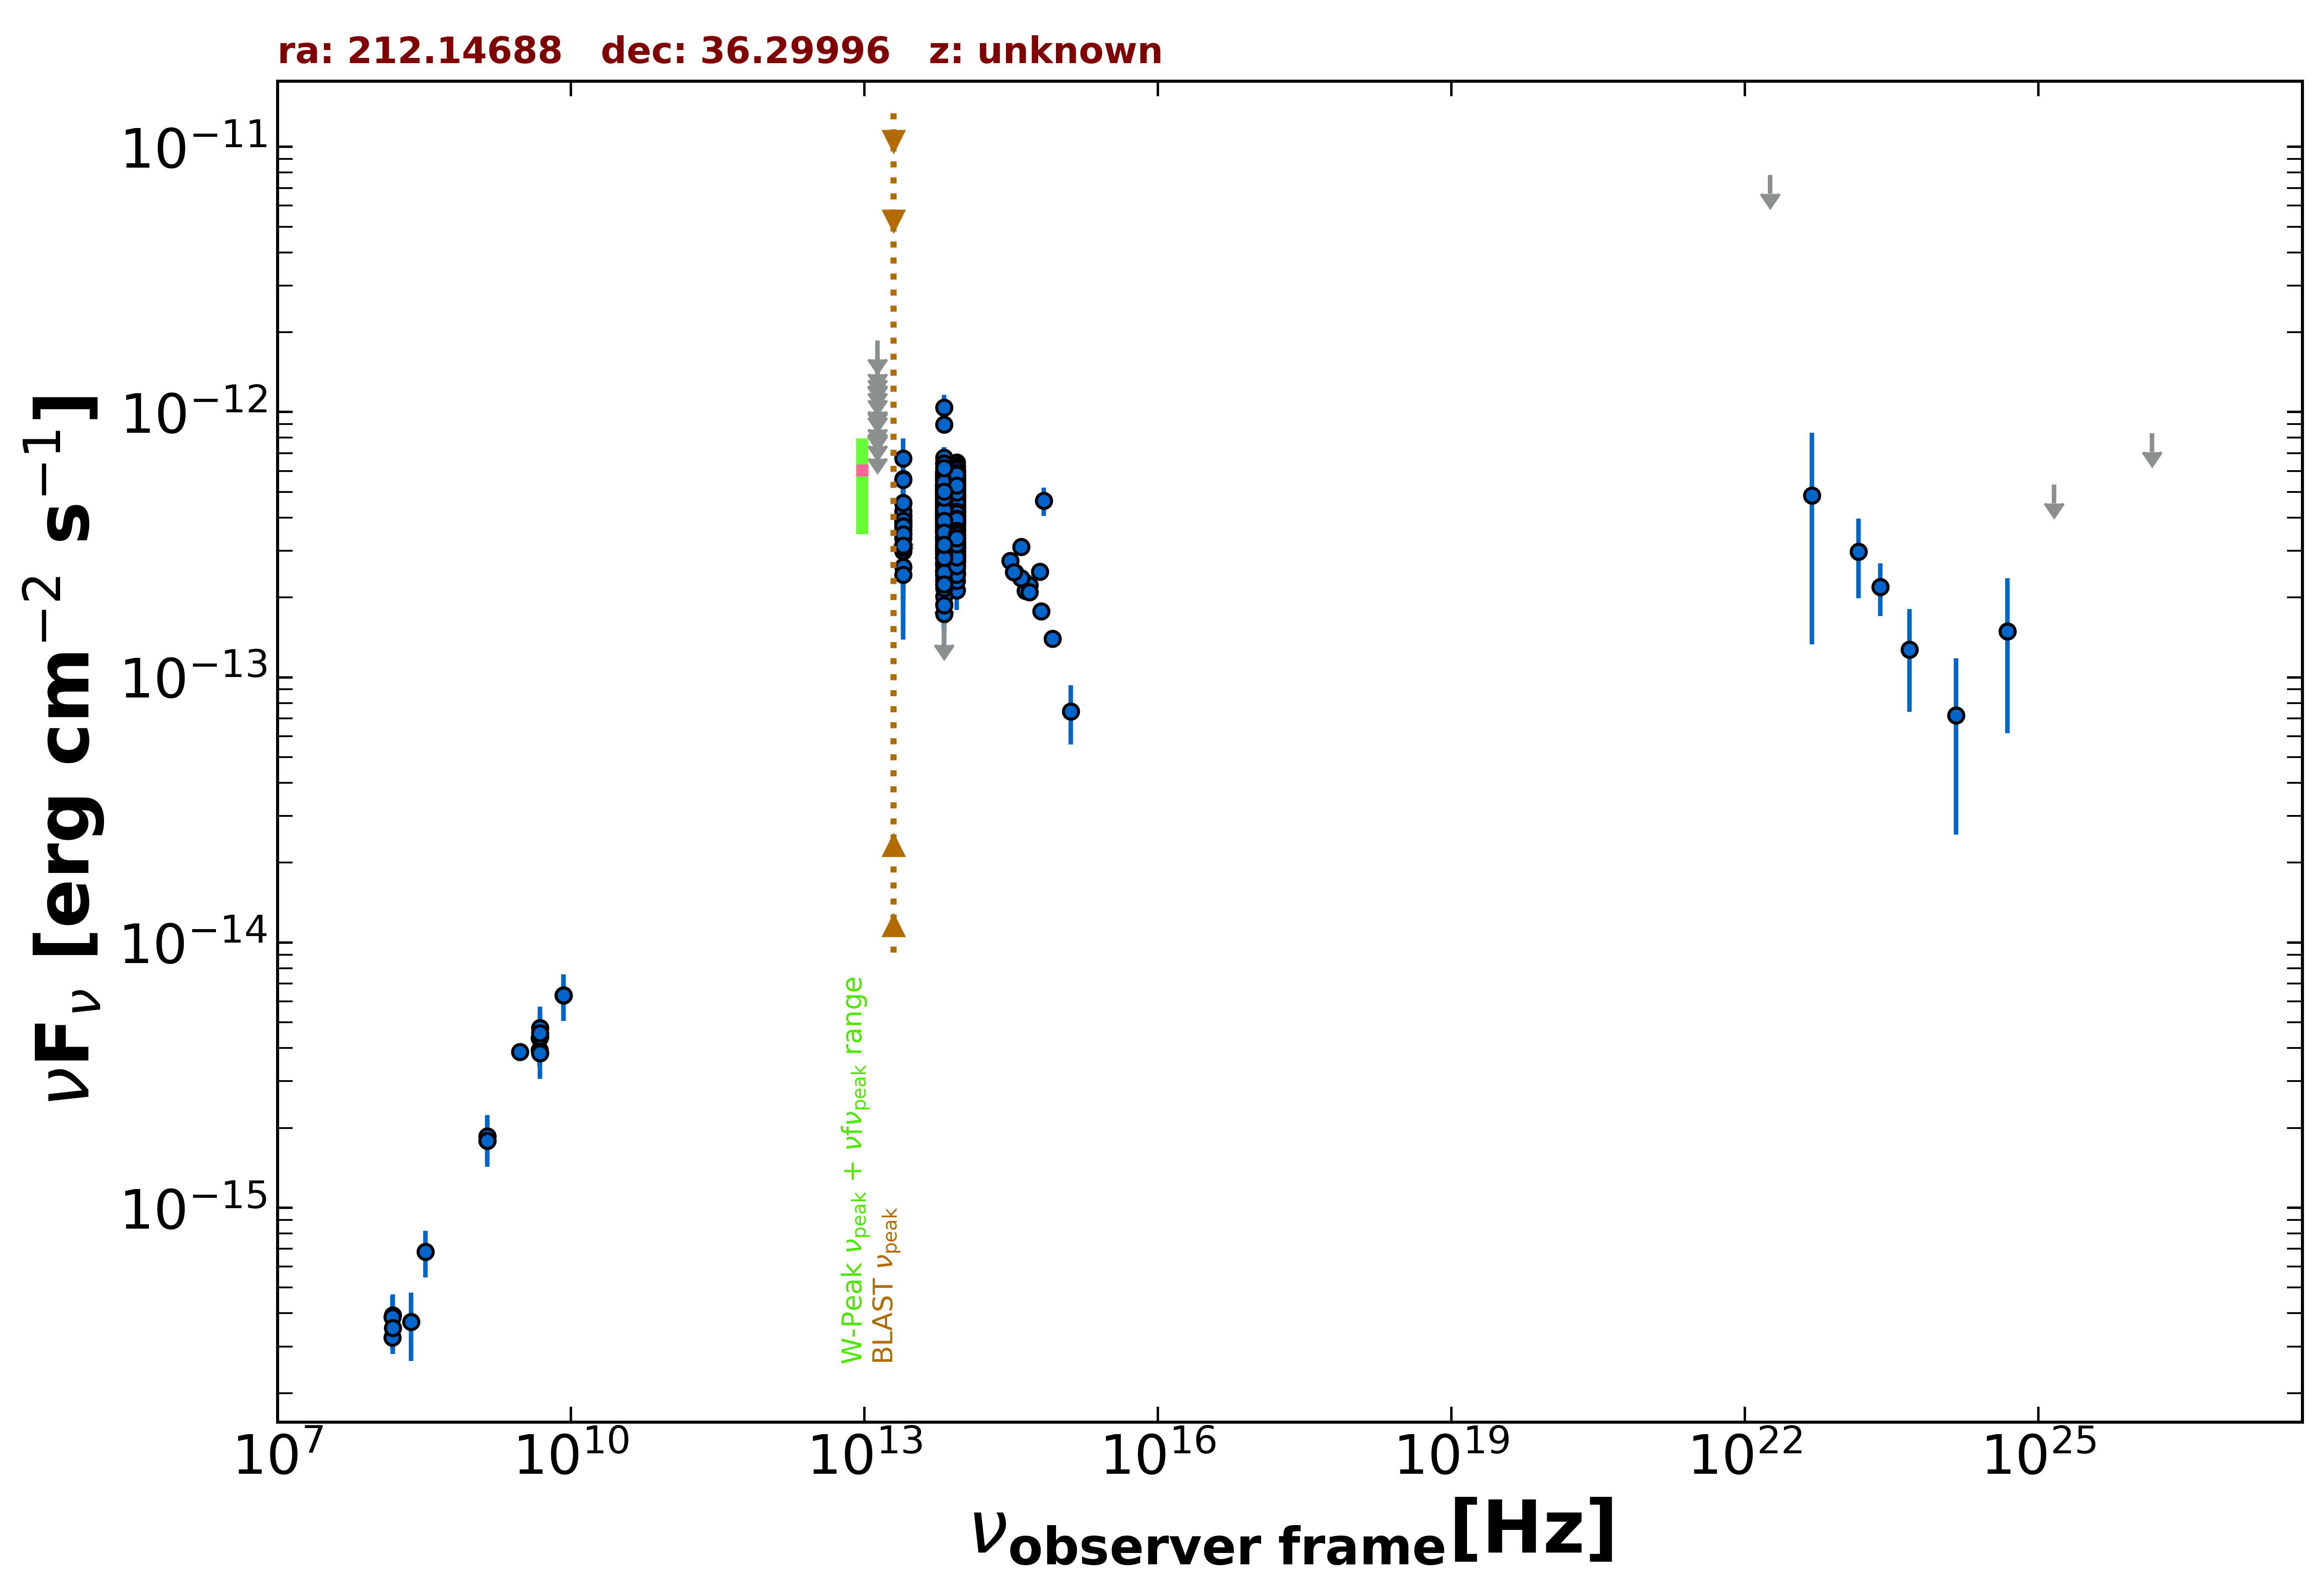

Source data for this figure (header and first rows):
freq., flux, err_flux, MJD_start, MJD_end, flag, catalog, reference
1.400e+09, 1.790e-15, 2.000e-18, 55000, 55000, , FIRST, White et al. 1997  ApJ  475 479
1.400e+09, 1.858e-15, 5.600e-17, 55000, 55000, , NVSS, Condon et al. 1998  AJ  115  1693
3.000e+09, 3.868e-15, 1.900e-17, 55000, 55000, , VLASSQL, Gordon et al. 2021  ApJS  255  30
1.500e+08, 3.244e-16, 3.315e-17, 55000, 55000, , TGSS150, Intema et al. 2017  A&A  598  A781
8.400e+09, 6.325e-15, 0.000e+00, 55000, 55000, , CRATES, Healey et al. 2007  ApJS  171  61
4.800e+09, 4.368e-15, 4.320e-16, 55000, 55000, , GB6, Gregory et al. 1996  ApJS  103  427
4.800e+09, 3.936e-15, 5.280e-16, 55000, 55000, , GB87, Gregory et al. 1992  VizieR  VIII/14/j20…
8.817e+13, 4.526e-13, 2.500e-15, 55000, 55000, , UNWISE, Schlafly et al. 2019  ApJS  240  30
6.517e+13, 4.425e-13, 3.600e-15, 55000, 55000, , UNWISE, Schlafly et al. 2019  ApJS  240  30
8.817e+13, 4.074e-13, 1.050e-14, 55000, 55000, , WISE, Wright et al. 2010  AJ  140  1868
6.517e+13, 4.160e-13, 1.110e-14, 55000, 55000, , WISE, Wright et al. 2010  AJ  140  1868
2.498e+13, 3.597e-13, 2.585e-14, 55000, 55000, , WISE, Wright et al. 2010  AJ  140  1868
1.363e+13, 6.177e-13, 9.480e-14, 55000, 55000, , WISE, Wright et al. 2010  AJ  140  1868
8.817e+13, 5.153e-13, 2.805e-14, 56839, 56839, , NEOWISE, Mainzer et al. 2014  ApJ  792  30
6.517e+13, 5.066e-13, 4.440e-14, 56839, 56839, , NEOWISE, Mainzer et al. 2014  ApJ  792  30
8.817e+13, 5.182e-13, 3.390e-14, 56839, 56839, , NEOWISE, Mainzer et al. 2014  ApJ  792  30
6.517e+13, 4.946e-13, 4.105e-14, 56839, 56839, , NEOWISE, Mainzer et al. 2014  ApJ  792  30
8.817e+13, 5.787e-13, 3.200e-14, 56839, 56839, , NEOWISE, Mainzer et al. 2014  ApJ  792  30
6.517e+13, 4.616e-13, 4.515e-14, 56839, 56839, , NEOWISE, Mainzer et al. 2014  ApJ  792  30
8.817e+13, 5.317e-13, 3.090e-14, 56839, 56839, , NEOWISE, Mainzer et al. 2014  ApJ  792  30
6.517e+13, 4.946e-13, 4.055e-14, 56839, 56839, , NEOWISE, Mainzer et al. 2014  ApJ  792  30
8.817e+13, 5.054e-13, 3.540e-14, 56839, 56839, , NEOWISE, Mainzer et al. 2014  ApJ  792  30
6.517e+13, 6.377e-13, 5.645e-14, 56839, 56839, , NEOWISE, Mainzer et al. 2014  ApJ  792  30
8.817e+13, 6.451e-13, 3.270e-14, 56839, 56839, , NEOWISE, Mainzer et al. 2014  ApJ  792  30
6.517e+13, 4.887e-13, 6.500e-14, 56839, 56839, , NEOWISE, Mainzer et al. 2014  ApJ  792  30
8.817e+13, 5.624e-13, 4.770e-14, 56839, 56839, , NEOWISE, Mainzer et al. 2014  ApJ  792  30
6.517e+13, 4.856e-13, 4.430e-14, 56839, 56839, , NEOWISE, Mainzer et al. 2014  ApJ  792  30
8.817e+13, 5.078e-13, 3.370e-14, 56839, 56839, , NEOWISE, Mainzer et al. 2014  ApJ  792  30
6.517e+13, 4.039e-13, 4.060e-14, 56839, 56839, , NEOWISE, Mainzer et al. 2014  ApJ  792  30
8.817e+13, 4.894e-13, 3.065e-14, 57757, 57757, , NEOWISE, Mainzer et al. 2014  ApJ  792  30
6.517e+13, 5.637e-13, 4.055e-14, 57757, 57757, , NEOWISE, Mainzer et al. 2014  ApJ  792  30
8.817e+13, 4.614e-13, 3.405e-14, 57757, 57757, , NEOWISE, Mainzer et al. 2014  ApJ  792  30
6.517e+13, 5.193e-13, 3.975e-14, 57757, 57757, , NEOWISE, Mainzer et al. 2014  ApJ  792  30
8.817e+13, 4.894e-13, 2.800e-14, 57756, 57756, , NEOWISE, Mainzer et al. 2014  ApJ  792  30
6.517e+13, 5.160e-13, 3.900e-14, 57756, 57756, , NEOWISE, Mainzer et al. 2014  ApJ  792  30
8.817e+13, 4.605e-13, 3.055e-14, 57756, 57756, , NEOWISE, Mainzer et al. 2014  ApJ  792  30
6.517e+13, 4.457e-13, 4.980e-14, 57756, 57756, , NEOWISE, Mainzer et al. 2014  ApJ  792  30
8.817e+13, 4.898e-13, 2.845e-14, 57757, 57757, , NEOWISE, Mainzer et al. 2014  ApJ  792  30
6.517e+13, 4.376e-13, 4.075e-14, 57757, 57757, , NEOWISE, Mainzer et al. 2014  ApJ  792  30
8.817e+13, 4.555e-13, 3.230e-14, 57757, 57757, , NEOWISE, Mainzer et al. 2014  ApJ  792  30
6.517e+13, 5.705e-13, 5.260e-14, 57757, 57757, , NEOWISE, Mainzer et al. 2014  ApJ  792  30
8.817e+13, 5.205e-13, 2.780e-14, 57756, 57756, , NEOWISE, Mainzer et al. 2014  ApJ  792  30
6.517e+13, 4.544e-13, 4.615e-14, 57756, 57756, , NEOWISE, Mainzer et al. 2014  ApJ  792  30
8.817e+13, 4.953e-13, 3.560e-14, 57757, 57757, , NEOWISE, Mainzer et al. 2014  ApJ  792  30
6.517e+13, 5.539e-13, 4.495e-14, 57757, 57757, , NEOWISE, Mainzer et al. 2014  ApJ  792  30
8.817e+13, 5.263e-13, 3.010e-14, 57757, 57757, , NEOWISE, Mainzer et al. 2014  ApJ  792  30
6.517e+13, 3.511e-13, 3.985e-14, 57757, 57757, , NEOWISE, Mainzer et al. 2014  ApJ  792  30
8.817e+13, 4.463e-13, 3.210e-14, 57757, 57757, , NEOWISE, Mainzer et al. 2014  ApJ  792  30
6.517e+13, 4.396e-13, 4.055e-14, 57757, 57757, , NEOWISE, Mainzer et al. 2014  ApJ  792  30
8.817e+13, 5.068e-13, 3.690e-14, 57757, 57757, , NEOWISE, Mainzer et al. 2014  ApJ  792  30
6.517e+13, 4.465e-13, 3.915e-14, 57757, 57757, , NEOWISE, Mainzer et al. 2014  ApJ  792  30
8.817e+13, 4.962e-13, 2.745e-14, 57757, 57757, , NEOWISE, Mainzer et al. 2014  ApJ  792  30
6.517e+13, 4.793e-13, 5.085e-14, 57757, 57757, , NEOWISE, Mainzer et al. 2014  ApJ  792  30
8.817e+13, 4.318e-13, 3.345e-14, 57757, 57757, , NEOWISE, Mainzer et al. 2014  ApJ  792  30
6.517e+13, 3.687e-13, 4.730e-14, 57757, 57757, , NEOWISE, Mainzer et al. 2014  ApJ  792  30
8.817e+13, 4.334e-13, 2.875e-14, 57392, 57392, , NEOWISE, Mainzer et al. 2014  ApJ  792  30
6.517e+13, 5.108e-13, 4.475e-14, 57392, 57392, , NEOWISE, Mainzer et al. 2014  ApJ  792  30
8.817e+13, 5.598e-13, 2.990e-14, 57392, 57392, , NEOWISE, Mainzer et al. 2014  ApJ  792  30
6.517e+13, 5.601e-13, 4.130e-14, 57392, 57392, , NEOWISE, Mainzer et al. 2014  ApJ  792  30
8.817e+13, 4.880e-13, 3.640e-14, 57392, 57392, , NEOWISE, Mainzer et al. 2014  ApJ  792  30
... 708 more rows
